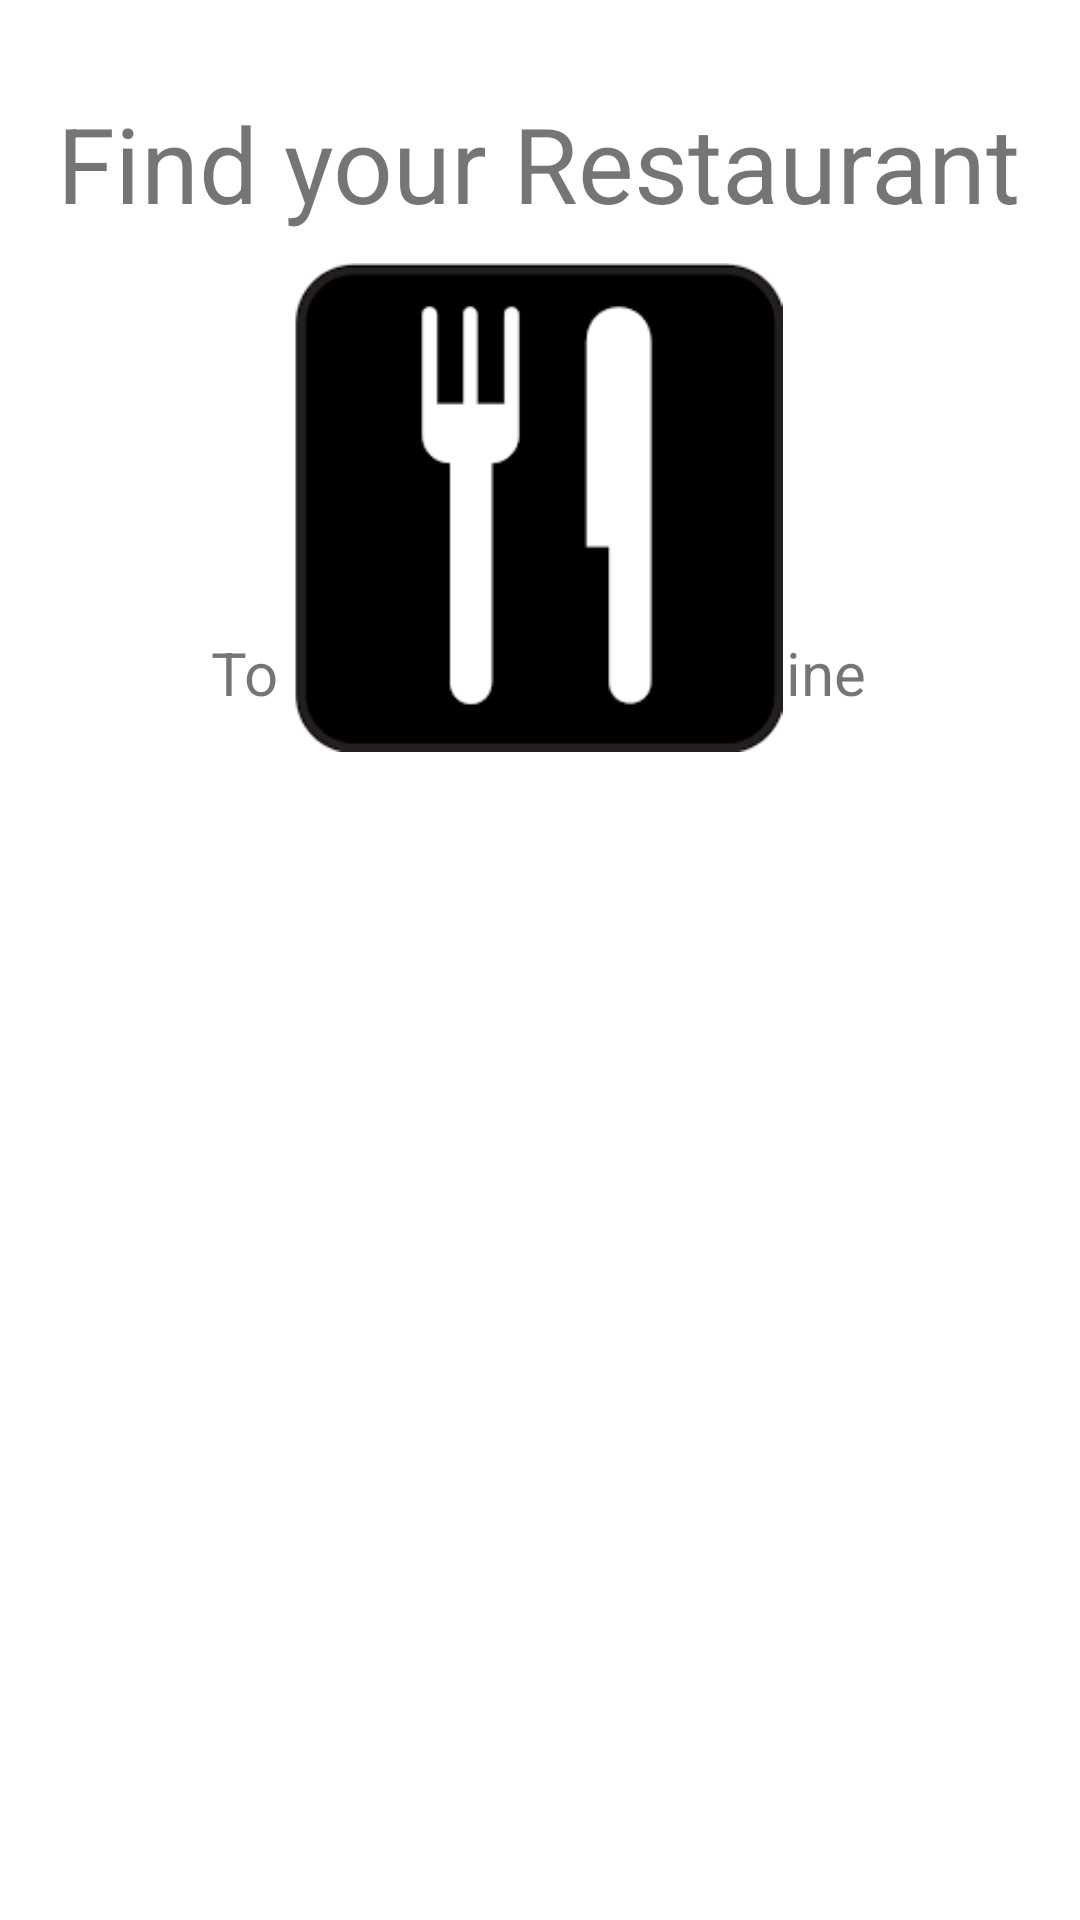

Produce the Android XML layout that renders to this screen, including the resource entries it uses.
<!-- AndroidManifest.xml: application theme Theme.Group4_comp304_sec004_lab5 -->
<!-- res/layout/activity_main.xml -->
<?xml version="1.0" encoding="utf-8"?>
<androidx.constraintlayout.widget.ConstraintLayout xmlns:android="http://schemas.android.com/apk/res/android"
    xmlns:app="http://schemas.android.com/apk/res-auto"
    xmlns:tools="http://schemas.android.com/tools"
    android:layout_width="match_parent"
    android:layout_height="match_parent"
    tools:context=".MainActivity">

    <ListView
        android:id="@+id/list"
        android:layout_width="390dp"
        android:layout_height="259dp"
        android:layout_marginBottom="120dp"
        app:layout_constraintBottom_toBottomOf="parent"
        app:layout_constraintEnd_toEndOf="parent"
        app:layout_constraintHorizontal_bias="0.476"
        app:layout_constraintStart_toStartOf="parent" />

    <TextView
        android:id="@+id/textView2"
        android:layout_width="wrap_content"
        android:layout_height="wrap_content"
        android:text="Find your Restaurant"
        android:textSize="35dp"
        app:layout_constraintBottom_toTopOf="@+id/list"
        app:layout_constraintEnd_toEndOf="parent"
        app:layout_constraintHorizontal_bias="0.494"
        app:layout_constraintStart_toStartOf="parent"
        app:layout_constraintTop_toTopOf="parent"
        app:layout_constraintVertical_bias="0.145" />

    <TextView
        android:id="@+id/textView3"
        android:layout_width="wrap_content"
        android:layout_height="wrap_content"
        android:text="To Start Select a Cuisine"
        android:textSize="20dp"
        app:layout_constraintBottom_toTopOf="@+id/list"
        app:layout_constraintEnd_toEndOf="parent"
        app:layout_constraintHorizontal_bias="0.497"
        app:layout_constraintStart_toStartOf="parent"
        app:layout_constraintTop_toBottomOf="@+id/textView2"
        app:layout_constraintVertical_bias="0.85" />

    <ImageView
        android:id="@+id/imageView"
        android:layout_width="186dp"
        android:layout_height="163dp"
        app:layout_constraintBottom_toBottomOf="parent"
        app:layout_constraintEnd_toEndOf="parent"
        app:layout_constraintHorizontal_bias="0.497"
        app:layout_constraintStart_toStartOf="parent"
        app:layout_constraintTop_toTopOf="parent"
        app:layout_constraintVertical_bias="0.184"
        app:srcCompat="@drawable/util" />

</androidx.constraintlayout.widget.ConstraintLayout>
<!-- resources referenced by this layout -->
<resources>
  <!-- drawable util: png bitmap (drawable-v24, 1762 bytes) -->
  <style name="Theme.Group4_comp304_sec004_lab5" parent="Theme.MaterialComponents.DayNight.DarkActionBar">
          
          <item name="colorPrimary">@color/purple_500</item>
          <item name="colorPrimaryVariant">@color/purple_700</item>
          <item name="colorOnPrimary">@color/white</item>
          
          <item name="colorSecondary">@color/teal_200</item>
          <item name="colorSecondaryVariant">@color/teal_700</item>
          <item name="colorOnSecondary">@color/black</item>
          
          <item name="android:statusBarColor" tools:targetApi="l">?attr/colorPrimaryVariant</item>
          
      </style>
  <!-- not gathered from this repository: default colours our renderer supplied (Android Studio template values) -->
  <color name="purple_500">#FF6200EE</color>
  <color name="purple_700">#FF3700B3</color>
  <color name="teal_200">#FF03DAC5</color>
  <color name="teal_700">#FF018786</color>
  <color name="black">#FF000000</color>
  <color name="white">#FFFFFFFF</color>
</resources>
